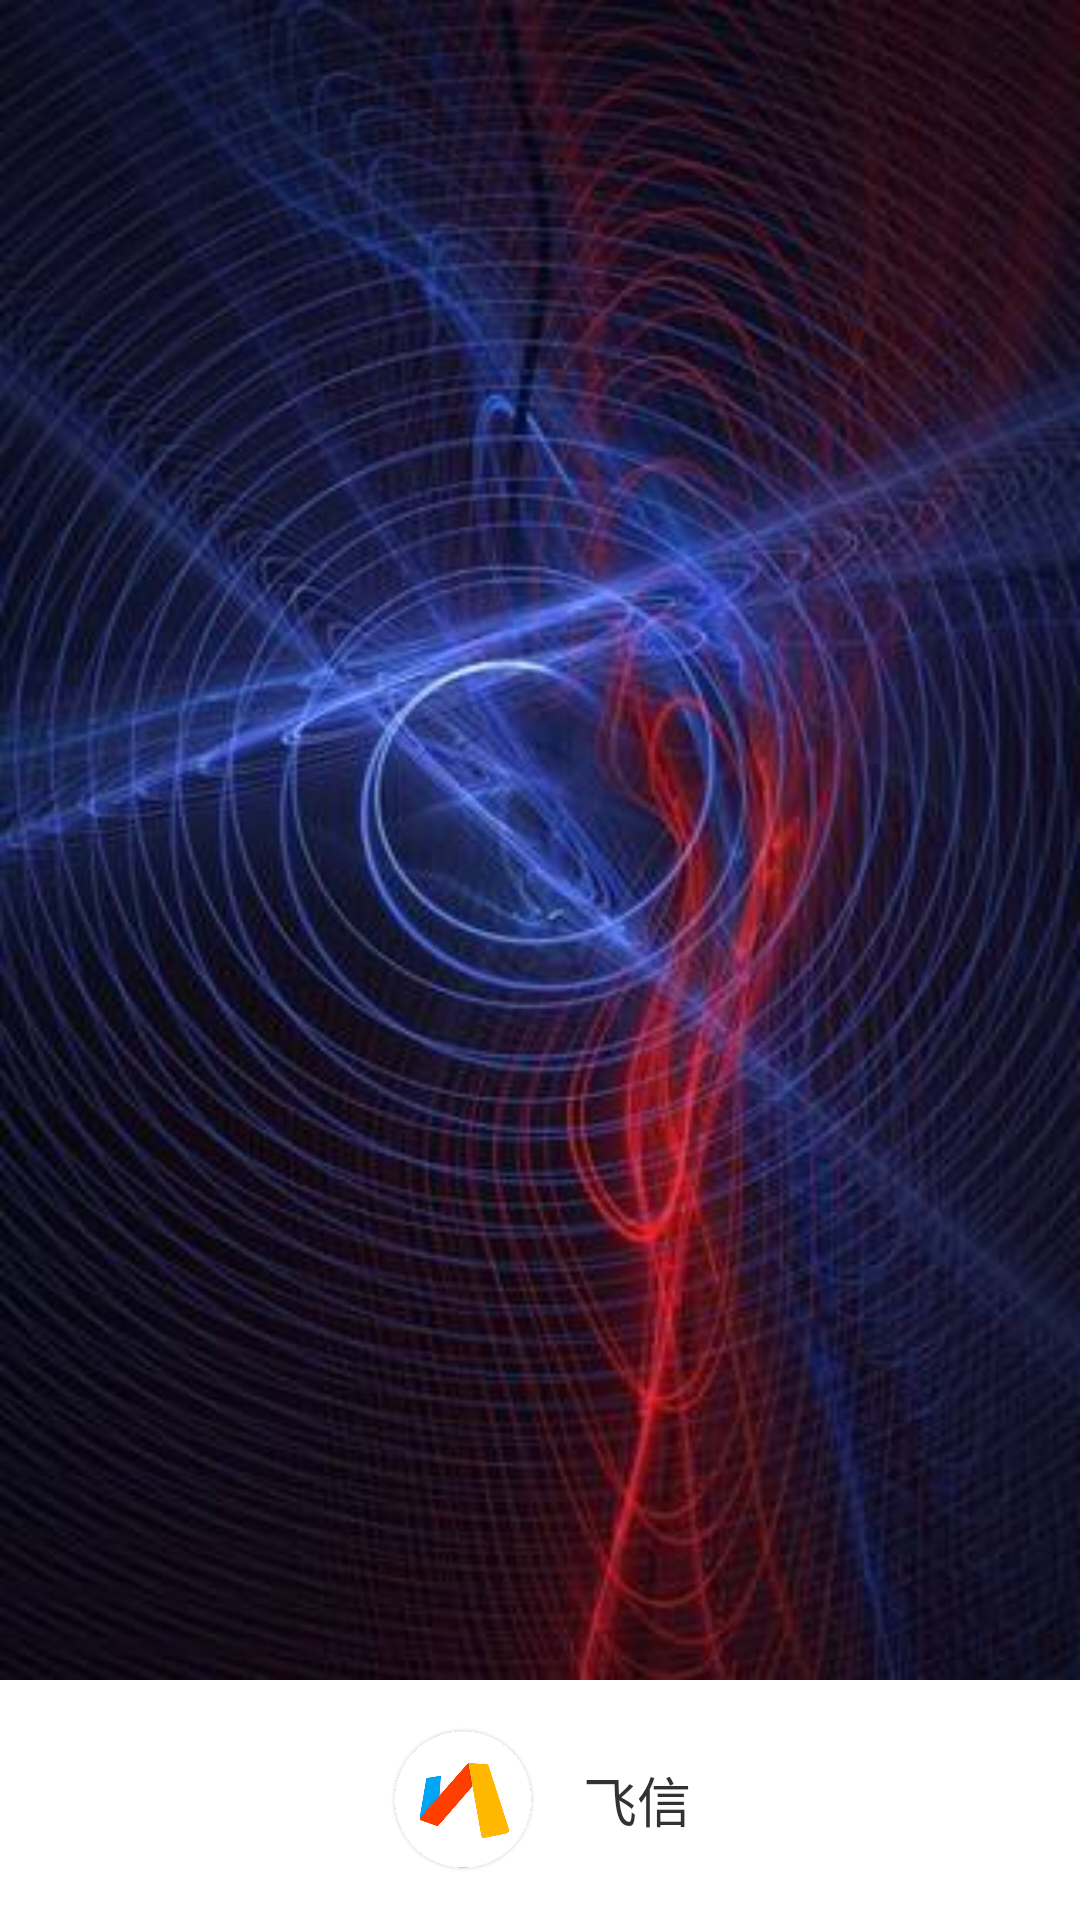

Here is an Android app screen rendered from its layout file. Give the layout XML and the strings, colors and styles it references.
<!-- AndroidManifest.xml: application theme AppBaseTheme1 -->
<!-- res/layout/activity_welcome.xml -->
<LinearLayout xmlns:android="http://schemas.android.com/apk/res/android"
    xmlns:tools="http://schemas.android.com/tools"
    android:layout_width="match_parent"
    android:layout_height="match_parent"
    android:background="#FFFFFFFF"
    android:gravity="center"
    android:orientation="vertical"
    tools:context=".WelcomeActivity" >

    <ImageView
        android:layout_width="match_parent"
        android:layout_height="match_parent"
        android:layout_weight="1"
        android:scaleType="fitXY"
        android:src="@drawable/welcome" />

    <LinearLayout
        android:layout_width="match_parent"
        android:layout_height="match_parent"
        android:layout_margin="10dp"
        android:layout_weight="7"
        android:gravity="center"
        android:orientation="horizontal" >

        <ImageView
            android:layout_width="50dp"
            android:layout_height="50dp"
            android:scaleType="fitXY"
            android:src="@drawable/ic_launcher" />

        <TextView
            android:layout_width="wrap_content"
            android:layout_height="wrap_content"
            android:layout_marginLeft="15dp"
            android:text="飞信"
            android:textSize="18dp" />
    </LinearLayout>

</LinearLayout>
<!-- resources referenced by this layout -->
<resources>
  <!-- drawable ic_launcher: png bitmap (drawable-mdpi, 40572 bytes) -->
  <!-- drawable welcome: jpg bitmap (drawable-mdpi, 28293 bytes) -->
  <style name="AppBaseTheme1" parent="android:Theme.Holo.Light">
          <item name="android:actionBarStyle">@style/actionbar_def_style</item>
          <item name="android:windowBackground">@color/activitycolor</item>
      </style>
  <style name="actionbar_def_style" parent="@android:style/Widget.Holo.Light.ActionBar">
          <item name="android:background">#398DEF</item>
      </style>
  <color name="activitycolor">#EBEBEB</color>
</resources>
